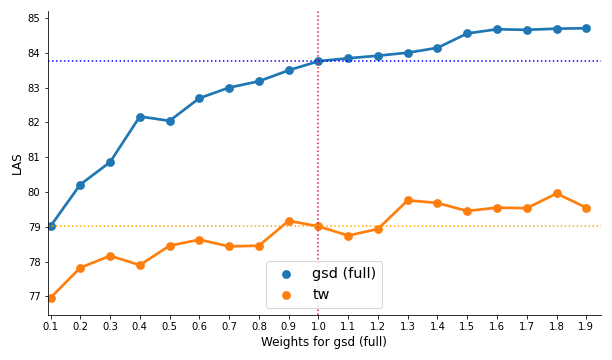

Values plotted in this chart, from the file beside it:
, gsd-regular, tw-regular
0.1, 79.02, 76.96
0.2, 80.21, 77.82
0.3, 80.86, 78.17
0.4, 82.17, 77.9
0.5, 82.04, 78.46
0.6, 82.69, 78.63
0.7, 83, 78.44
0.8, 83.18, 78.46
0.9, 83.49, 79.17
1.0, 83.76, 79.01
1.1, 83.84, 78.75
1.2, 83.91, 78.94
1.3, 84.0, 79.76
1.4, 84.14, 79.68
1.5, 84.55, 79.45
1.6, 84.67, 79.55
1.7, 84.66, 79.53
1.8, 84.69, 79.96
1.9, 84.7, 79.55
